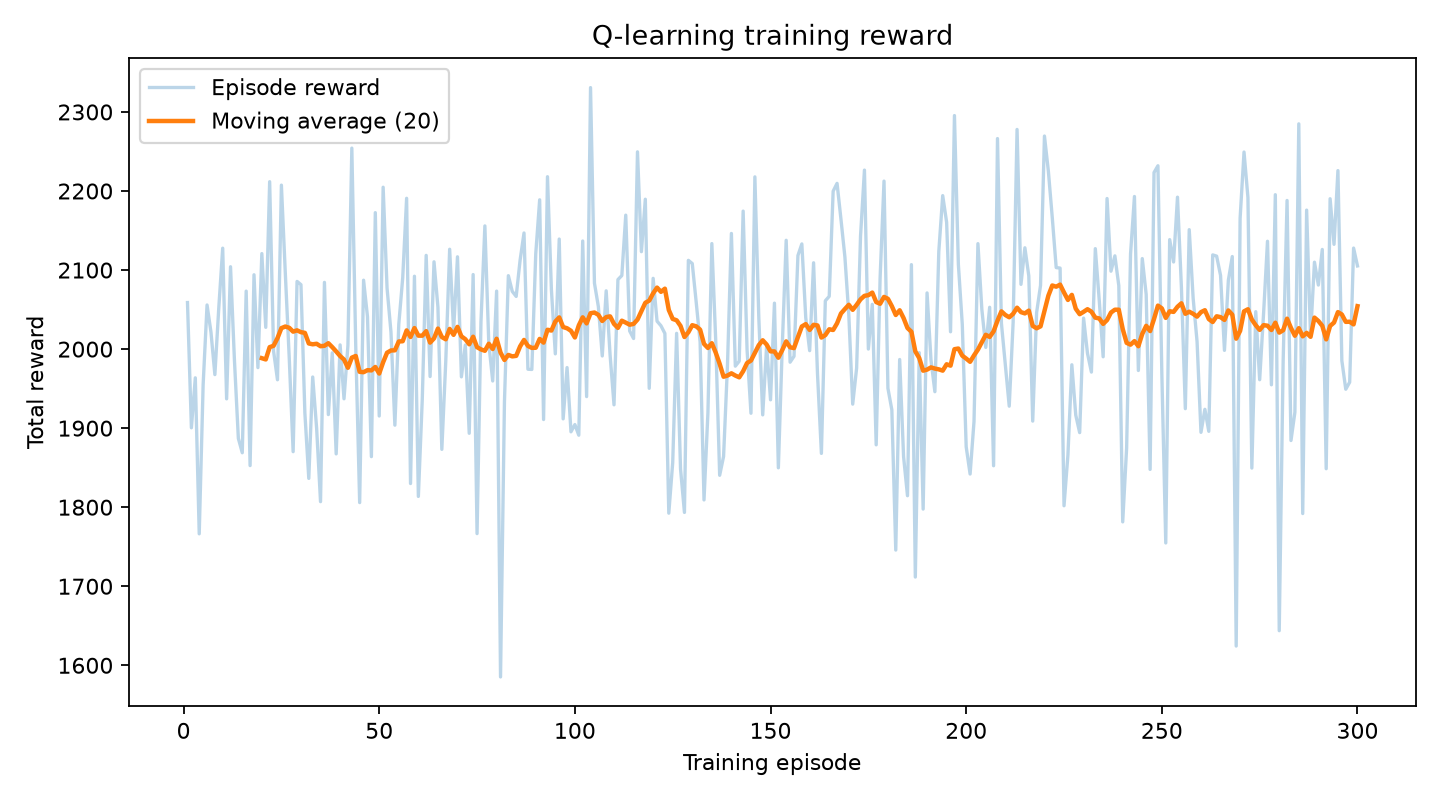

The file beside this chart, header and first rows:
episode, total_reward
1, 2059
2, 1900
3, 1964
4, 1766
5, 1955
6, 2056
7, 2022
8, 1968
9, 2052
10, 2128
11, 1937
12, 2104
13, 1986
14, 1887
15, 1869
16, 2073
17, 1853
18, 2094
19, 1977
20, 2121
21, 2028
22, 2212
23, 1997
24, 1961
25, 2207
26, 2096
27, 1989
28, 1870
29, 2086
30, 2081
31, 1919
32, 1836
33, 1965
34, 1900
35, 1807
36, 2084
37, 1917
38, 1995
39, 1867
40, 2005
41, 1937
42, 2004
43, 2254
44, 2003
45, 1806
46, 2087
47, 2041
48, 1864
49, 2173
50, 1915
51, 2205
52, 2077
53, 2022
54, 1904
55, 2031
56, 2090
57, 2191
58, 1830
59, 2092
60, 1814
... 240 more rows
